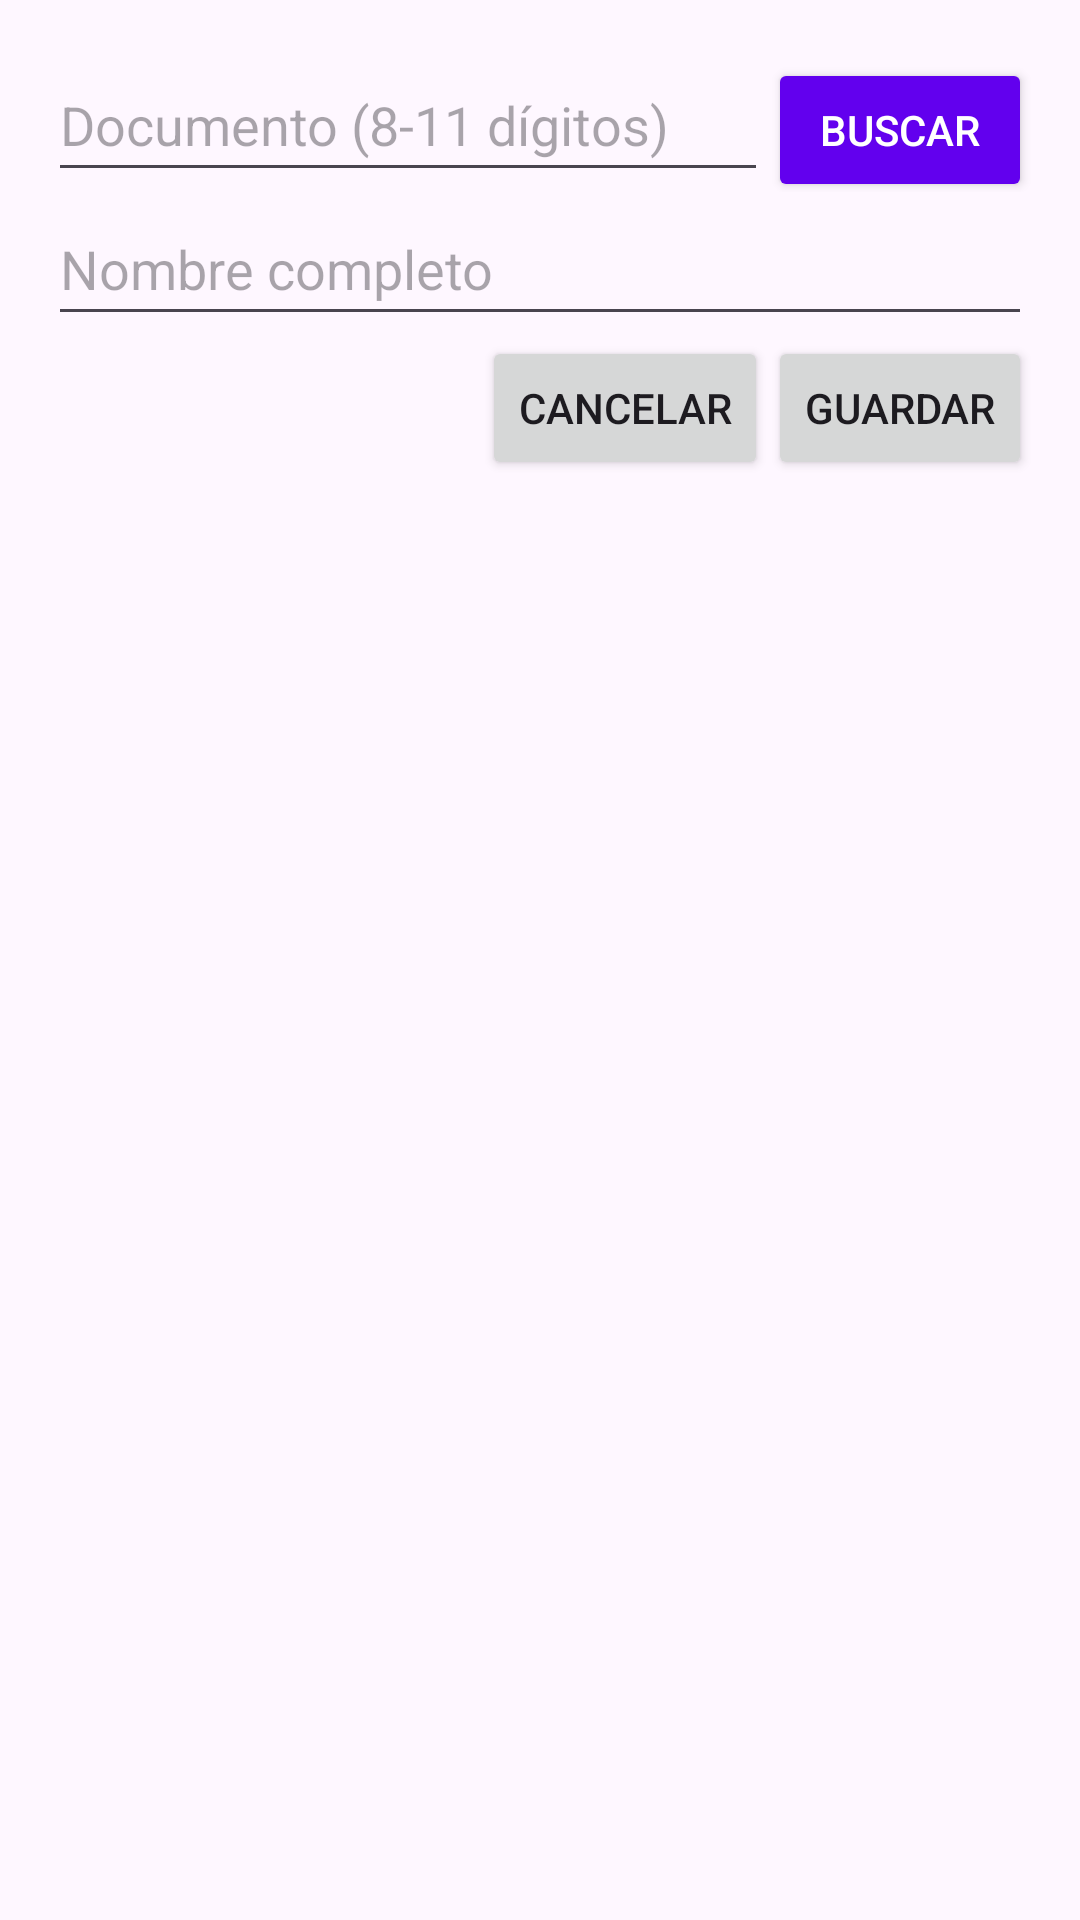

The Android layout XML behind this screen, and the referenced resources:
<!-- AndroidManifest.xml: application theme Theme.BlueApp -->
<!-- res/layout/modal_cliente.xml -->
<LinearLayout xmlns:android="http://schemas.android.com/apk/res/android"
    android:layout_width="match_parent"
    android:layout_height="wrap_content"
    android:orientation="vertical"
    android:padding="16dp">

    <LinearLayout
        android:layout_width="match_parent"
        android:layout_height="wrap_content"
        android:orientation="horizontal"
        android:gravity="end">

        <EditText
            android:id="@+id/inputNumeroCliente"
            android:layout_width="0dp"
            android:layout_height="wrap_content"
            android:layout_weight="1"
            android:hint="Documento (8-11 dígitos)"
            android:imeOptions="actionNext"
            android:inputType="number"
            android:maxLength="11"
            android:maxLines="1"
            android:minHeight="48dp" />

        <Button
            android:id="@+id/botonBuscar"
            android:layout_width="wrap_content"
            android:layout_height="wrap_content"
            android:text="Buscar"
            android:drawableLeft="@drawable/ic_user"
            android:onClick="buscarCliente"
            android:backgroundTint="@color/purple_500"
            android:textColor="@android:color/white"/>
    </LinearLayout>

    <EditText
        android:id="@+id/inputNombreCliente"
        android:layout_width="match_parent"
        android:layout_height="wrap_content"
        android:hint="Nombre completo"
        android:imeOptions="actionDone"
        android:inputType="textCapCharacters"
        android:maxLines="1"
        android:minHeight="48dp" />

    <LinearLayout
        android:layout_width="match_parent"
        android:layout_height="wrap_content"
        android:orientation="horizontal"
        android:gravity="end">

        <Button
            android:id="@+id/botonCancelar"
            android:layout_width="wrap_content"
            android:layout_height="wrap_content"
            android:onClick="cancelarBusqueda"
            android:text="Cancelar" />

        <Button
            android:id="@+id/botonGuardar"
            android:layout_width="wrap_content"
            android:layout_height="wrap_content"
            android:onClick="guardarCliente"
            android:text="Guardar" />

    </LinearLayout>

</LinearLayout>
<!-- resources referenced by this layout -->
<resources>
  <color name="purple_500">@color/button_color_selector</color>
  <style name="Theme.BlueApp" parent="Theme.Material3.Light.NoActionBar">
          
          <item name="colorPrimary">@color/button_color_selector</item>
          <item name="colorPrimaryVariant">@color/button_color_selector</item>
          <item name="colorOnPrimary">@color/white</item>
          
          <item name="colorSecondary">@color/teal_200</item>
          <item name="colorSecondaryVariant">@color/teal_700</item>
          <item name="colorOnSecondary">@color/black</item>
          
          <item name="android:statusBarColor">?attr/colorPrimaryVariant</item>
          <item name="colorSecondaryContainer">#72AD7AFF</item>
      </style>
  <color name="white">#FFFFFFFF</color>
  <color name="teal_200">#FF03DAC5</color>
  <color name="teal_700">#FF018786</color>
  <color name="black">#FF000000</color>
</resources>
